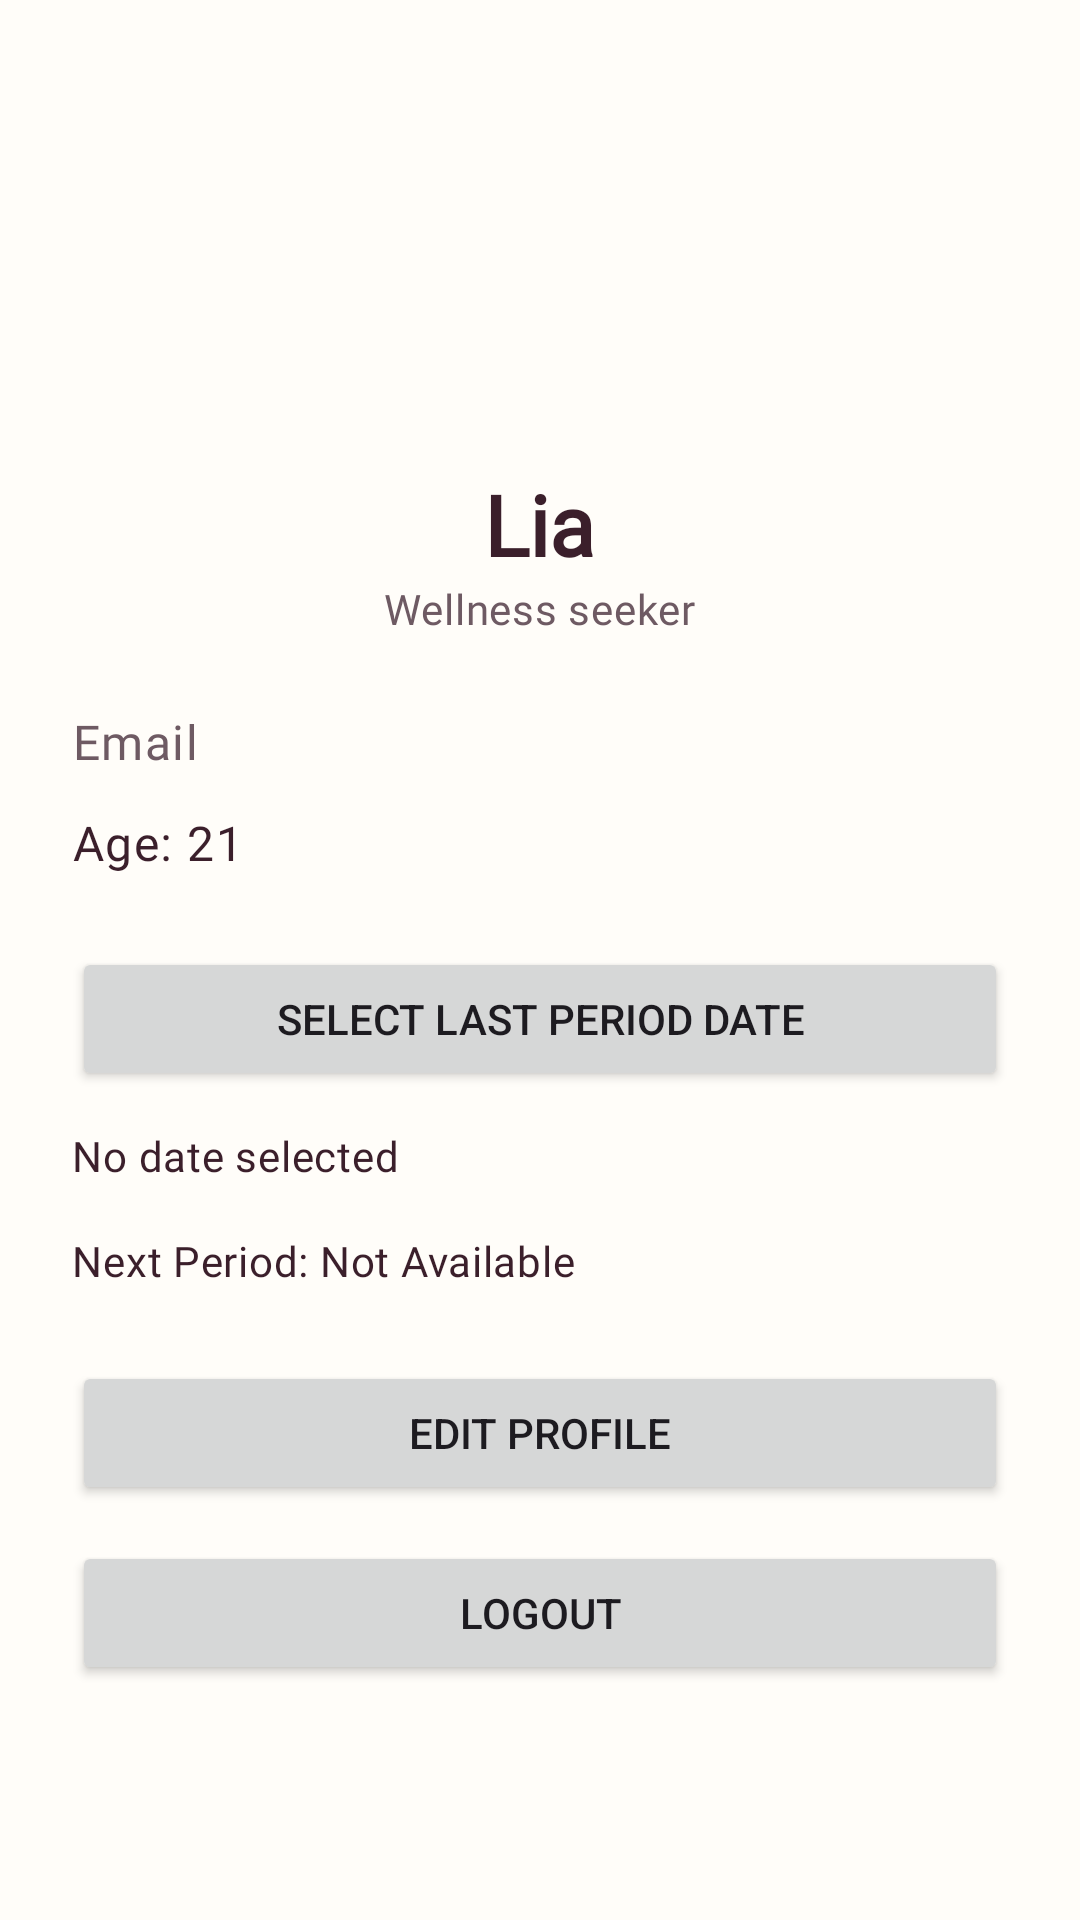

The Android layout XML behind this screen, and the referenced resources:
<!-- AndroidManifest.xml: application theme Theme.Mahila -->
<!-- res/layout/activity_profile.xml -->
<?xml version="1.0" encoding="utf-8"?>
<ScrollView xmlns:android="http://schemas.android.com/apk/res/android"
    android:layout_width="match_parent"
    android:layout_height="match_parent"
    android:background="?attr/colorSurface"
    android:fillViewport="true">

    <LinearLayout
        android:layout_width="match_parent"
        android:layout_height="wrap_content"
        android:orientation="vertical"
        android:padding="24dp">

        <ImageView
            android:id="@+id/imgProfile"
            android:layout_width="120dp"
            android:layout_height="120dp"
            android:layout_gravity="center"
            android:src="@mipmap/ic_launcher" />

        <TextView
            android:id="@+id/txtName"
            android:layout_width="wrap_content"
            android:layout_height="wrap_content"
            android:layout_gravity="center"
            android:layout_marginTop="12dp"
            android:text="@string/profile_default_name"
            android:textAppearance="@style/TextAppearance.Mahila.HeadlineMedium"
            android:textColor="?attr/colorOnSurface" />

        <TextView
            android:id="@+id/txtNickname"
            android:layout_width="wrap_content"
            android:layout_height="wrap_content"
            android:layout_gravity="center"
            android:text="@string/profile_nickname_placeholder"
            android:textAppearance="@style/TextAppearance.Mahila.BodyMedium"
            android:textColor="?attr/colorOnSurfaceVariant" />

        <TextView
            android:id="@+id/txtEmail"
            android:layout_width="match_parent"
            android:layout_height="wrap_content"
            android:layout_marginTop="24dp"
            android:text="@string/profile_email_label"
            android:textAppearance="@style/TextAppearance.Mahila.BodyLarge"
            android:textColor="?attr/colorOnSurfaceVariant" />

        <TextView
            android:id="@+id/txtAge"
            android:layout_width="match_parent"
            android:layout_height="wrap_content"
            android:layout_marginTop="12dp"
            android:text="@string/profile_age_default"
            android:textAppearance="@style/TextAppearance.Mahila.BodyLarge"
            android:textColor="?attr/colorOnSurface" />

        <Button
            android:id="@+id/btnLastPeriod"
            android:layout_width="match_parent"
            android:layout_height="wrap_content"
            android:layout_marginTop="24dp"
            android:text="@string/profile_select_period_date" />

        <TextView
            android:id="@+id/txtPeriodDate"
            android:layout_width="match_parent"
            android:layout_height="wrap_content"
            android:layout_marginTop="12dp"
            android:text="@string/profile_no_date_selected"
            android:textAppearance="@style/TextAppearance.Mahila.BodyMedium"
            android:textColor="?attr/colorOnSurface" />

        <TextView
            android:id="@+id/txtPrediction"
            android:layout_width="match_parent"
            android:layout_height="wrap_content"
            android:layout_marginTop="16dp"
            android:text="@string/profile_next_period_default"
            android:textAppearance="@style/TextAppearance.Mahila.BodyMedium"
            android:textColor="?attr/colorOnSurface" />

        <Button
            android:id="@+id/btnEdit"
            android:layout_width="match_parent"
            android:layout_height="wrap_content"
            android:layout_marginTop="24dp"
            android:text="@string/profile_edit" />

        <Button
            android:id="@+id/btnLogout"
            android:layout_width="match_parent"
            android:layout_height="wrap_content"
            android:layout_marginTop="12dp"
            android:text="@string/drawer_logout" />

    </LinearLayout>

</ScrollView>
<!-- resources referenced by this layout -->
<resources>
  <string name="drawer_logout">Logout</string>
  <string name="profile_age_default">Age: 21</string>
  <string name="profile_default_name">Lia</string>
  <string name="profile_edit">Edit Profile</string>
  <string name="profile_email_label">Email</string>
  <string name="profile_next_period_default">Next Period: Not Available</string>
  <string name="profile_nickname_placeholder">Wellness seeker</string>
  <string name="profile_no_date_selected">No date selected</string>
  <string name="profile_select_period_date">Select Last Period Date</string>
  <style name="Theme.Mahila" parent="Base.Theme.Mahila" />
  <color name="md_theme_light_primary">#3B1F2B</color>
  <color name="md_theme_light_onPrimary">#FFFFFF</color>
  <color name="md_theme_light_primaryContainer">#F3E8EC</color>
  <color name="md_theme_light_onPrimaryContainer">#3B1F2B</color>
  <color name="md_theme_light_secondary">#D87093</color>
  <color name="md_theme_light_onSecondary">#FFFFFF</color>
  <color name="md_theme_light_secondaryContainer">#FADEE7</color>
  <color name="md_theme_light_onSecondaryContainer">#5E1E34</color>
  <color name="md_theme_light_tertiary">#7DA183</color>
  <color name="md_theme_light_onTertiary">#FFFFFF</color>
  <color name="md_theme_light_tertiaryContainer">#E4EFE6</color>
  <color name="md_theme_light_onTertiaryContainer">#253D2A</color>
  <color name="md_theme_light_error">#BA1A1A</color>
  <color name="md_theme_light_onError">#FFFFFF</color>
  <color name="md_theme_light_errorContainer">#FFDAD6</color>
  <color name="md_theme_light_onErrorContainer">#410002</color>
  <color name="md_theme_light_surface">#FFFDF9</color>
  <color name="md_theme_light_onSurface">#3B1F2B</color>
  <color name="md_theme_light_surfaceVariant">#EFE1D9</color>
  <color name="md_theme_light_onSurfaceVariant">#6E5A63</color>
  <color name="md_theme_light_surfaceContainerLowest">#FFFFFF</color>
  <color name="md_theme_light_surfaceContainerLow">#FBF5F1</color>
  <color name="md_theme_light_surfaceContainer">#F5EBE6</color>
  <color name="md_theme_light_surfaceContainerHigh">#EFE1D9</color>
  <color name="md_theme_light_surfaceContainerHighest">#E6D6CC</color>
  <color name="md_theme_light_outline">#9E8892</color>
  <color name="md_theme_light_outlineVariant">#DCD0D5</color>
  <color name="md_theme_light_background">#FFFDF9</color>
  <style name="TextAppearance.Mahila.TitleLarge" parent="TextAppearance.Material3.TitleLarge">
          <item name="fontFamily">@font/nunito</item>
          <item name="android:fontFamily">@font/nunito</item>
          <item name="android:textSize">22sp</item>
          <item name="android:textStyle">bold</item>
      </style>
  <style name="TextAppearance.Mahila.TitleSmall" parent="TextAppearance.Material3.TitleSmall">
          <item name="fontFamily">@font/nunito</item>
          <item name="android:fontFamily">@font/nunito</item>
          <item name="android:textSize">14sp</item>
          <item name="android:textStyle">bold</item>
      </style>
  <style name="TextAppearance.Mahila.BodySmall" parent="TextAppearance.Material3.BodySmall">
          <item name="fontFamily">@font/nunito</item>
          <item name="android:fontFamily">@font/nunito</item>
          <item name="android:textSize">12sp</item>
      </style>
  <style name="TextAppearance.Mahila.LabelSmall" parent="TextAppearance.Material3.LabelSmall">
          <item name="fontFamily">@font/nunito</item>
          <item name="android:fontFamily">@font/nunito</item>
          <item name="android:textSize">11sp</item>
      </style>
  <style name="Widget.Mahila.Button" parent="Widget.Material3.Button">
          <item name="android:minHeight">48dp</item>
          <item name="cornerRadius">16dp</item>
          <item name="android:textAllCaps">false</item>
          <item name="android:fontFamily">@font/nunito</item>
      </style>
  <color name="bottom_nav_tint">#3B1F2B</color>
</resources>
